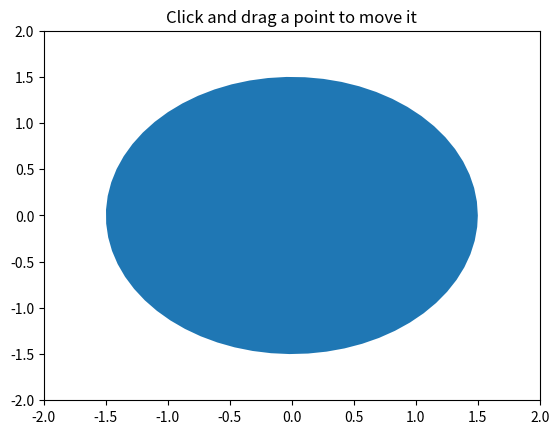

Generate this figure with matplotlib:
import numpy as np
import matplotlib.pyplot as plt
from matplotlib.patches import Polygon

theta = np.arange(0, 2*np.pi, 0.1)
r = 1.5

xs = r*np.cos(theta)
ys = r*np.sin(theta)

poly = Polygon(list(zip(xs, ys)), animated=True)

fig, ax = plt.subplots()
ax.add_patch(poly)

#ax.add_line(p.line)
ax.set_title('Click and drag a point to move it')
ax.set_xlim((-2,2))
ax.set_ylim((-2,2))
plt.show()